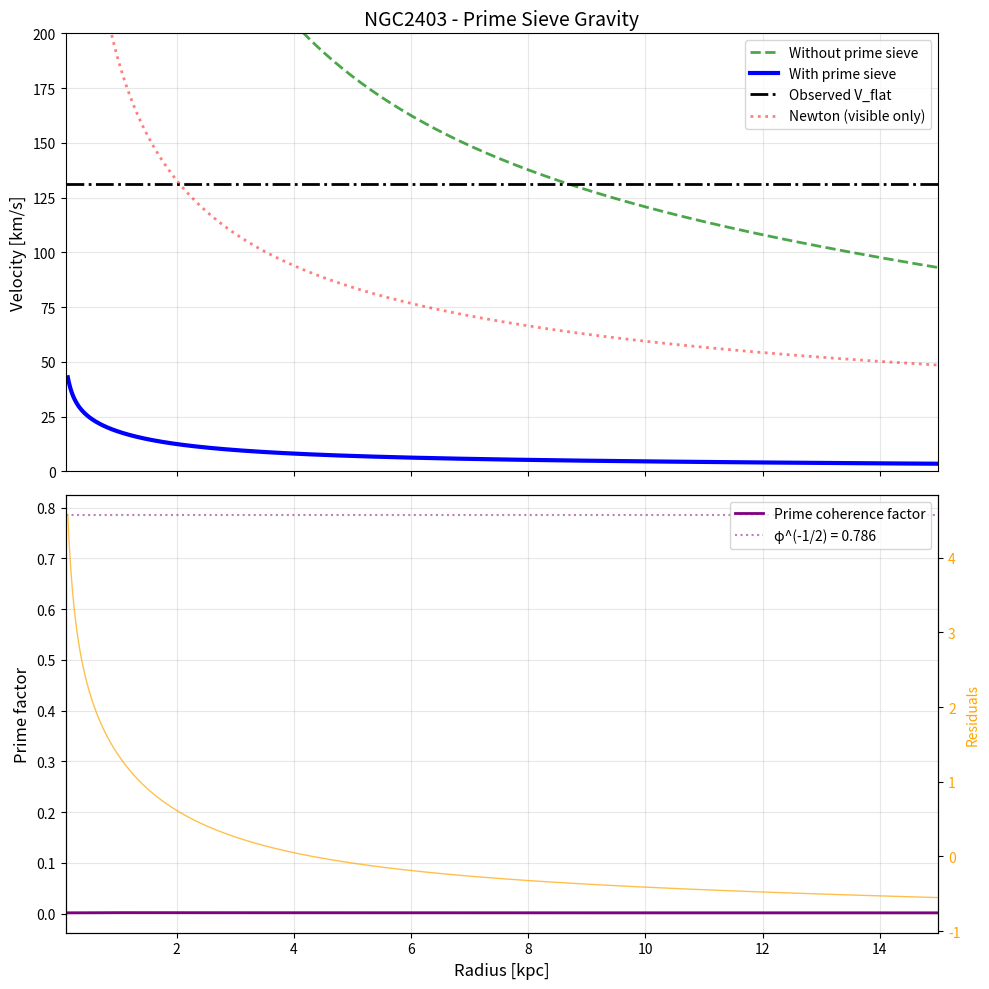
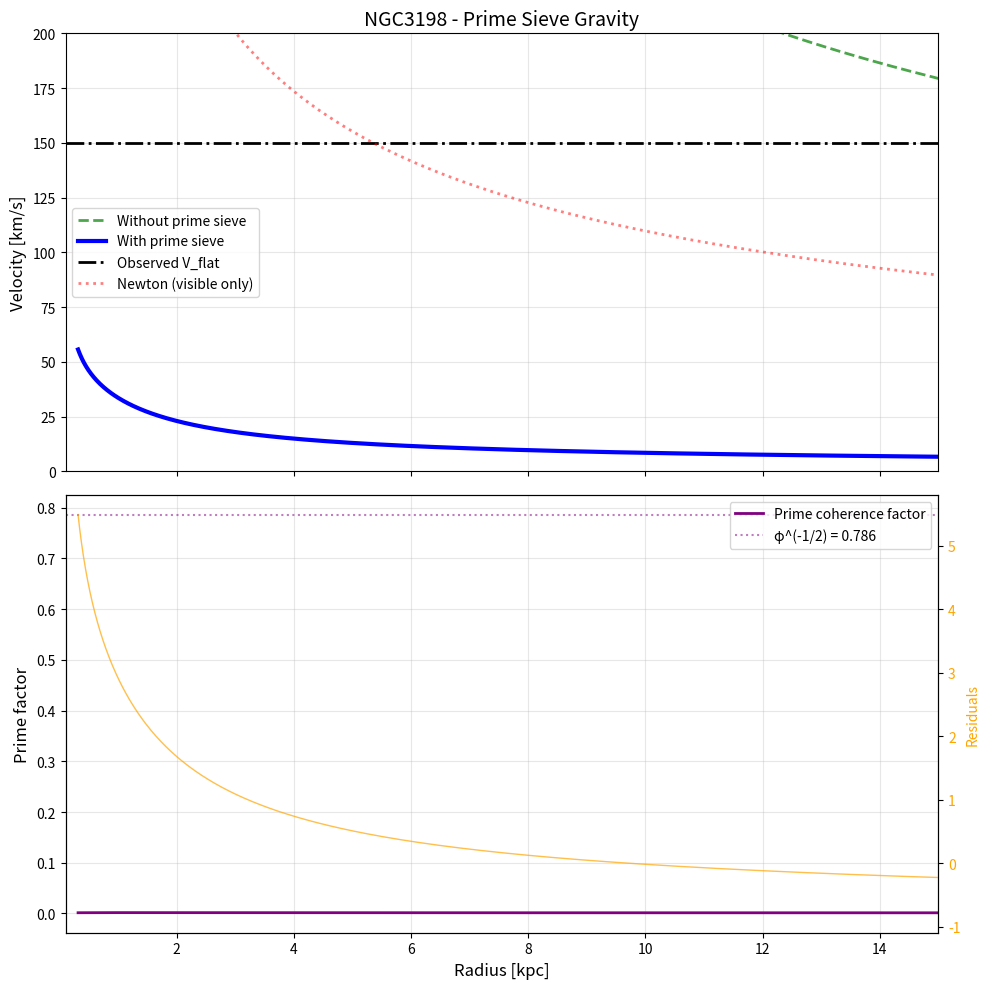
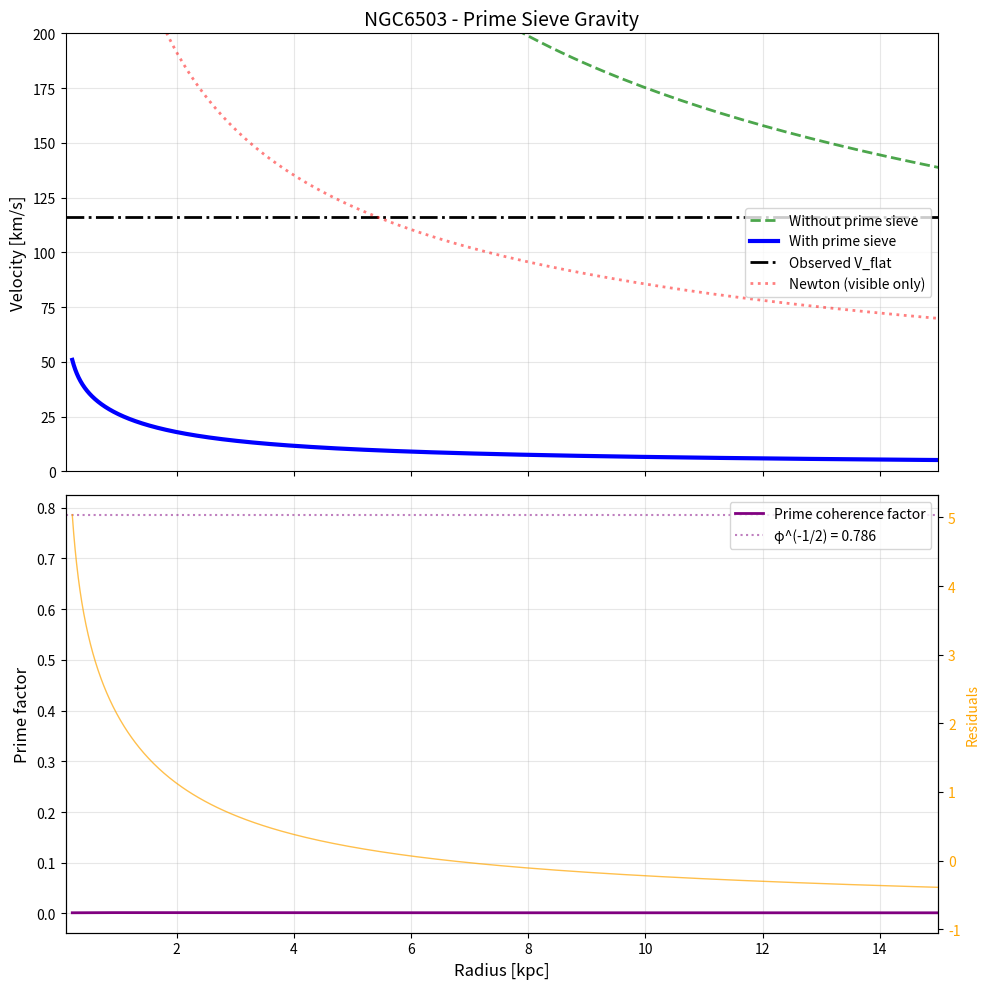
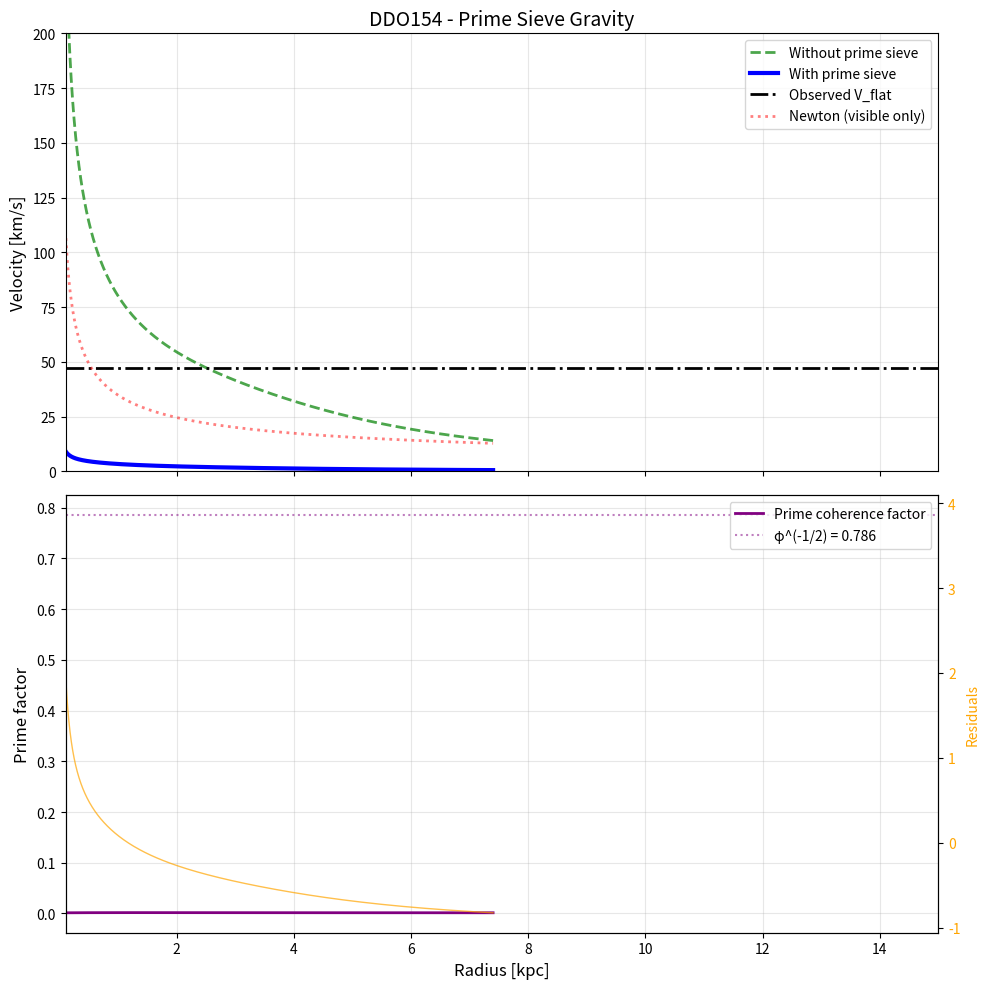
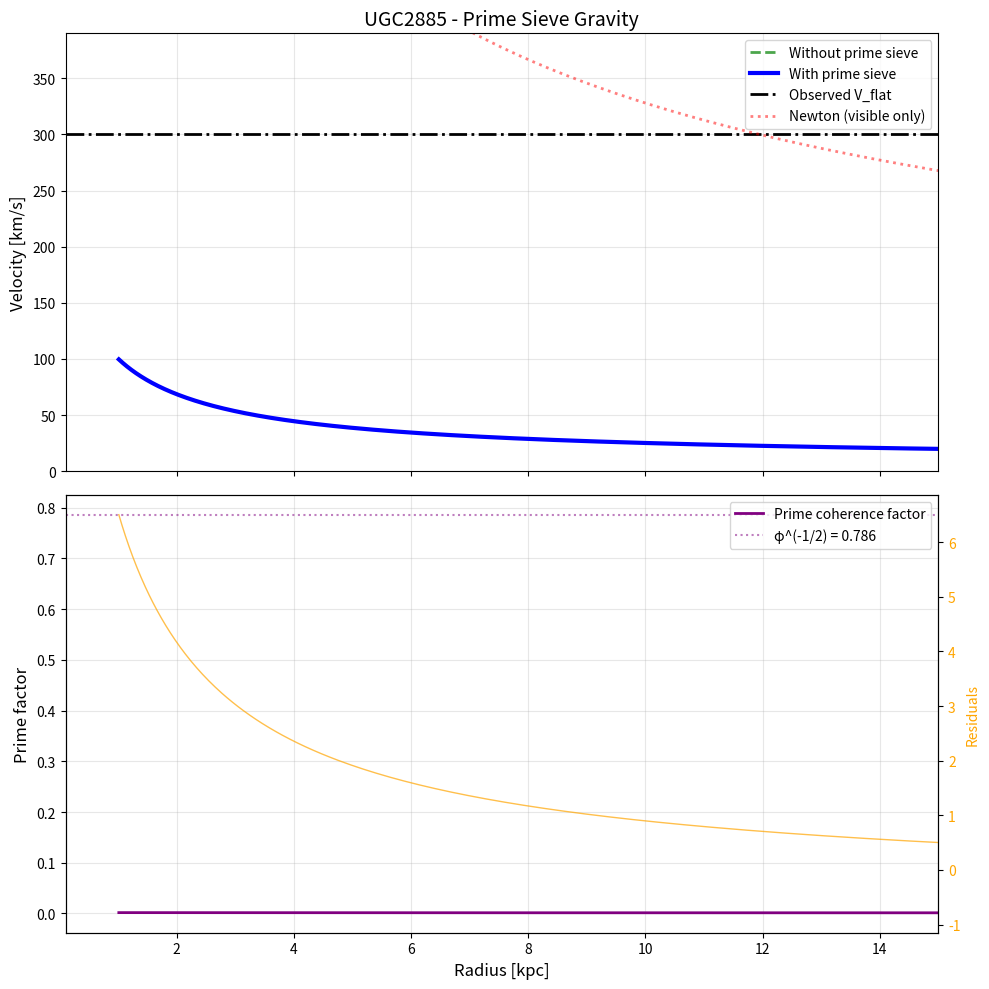

Python code for these plots, in order:
#!/usr/bin/env python3
"""
Prime Sieve Gravity: The Missing Piece
Only prime-indexed information currents survive 8-beat cancellation
"""

import numpy as np
import matplotlib.pyplot as plt
from scipy.integrate import simpson
from scipy.special import zeta

# Physical constants
G = 6.67430e-11  # m³/kg/s²
c = 2.99792458e8  # m/s
hbar = 1.054571817e-34  # J⋅s
M_sun = 1.98847e30  # kg
kpc = 3.0856775814913673e19  # m

# Recognition Science constants
phi = (1 + np.sqrt(5)) / 2  # Golden ratio
tau_0 = 7.33e-15  # s (eight-beat tick)
L_0 = 0.335e-9  # m (voxel size)
ell_1 = 0.97 * kpc  # First recognition length
ell_2 = 24.3 * kpc  # Second recognition length
beta = -(phi - 1) / phi**5  # Running G exponent
g_dagger = 1.2e-10  # m/s² (MOND scale)

def is_prime(n):
    """Check if n is prime"""
    if n < 2:
        return False
    for i in range(2, int(np.sqrt(n)) + 1):
        if n % i == 0:
            return False
    return True

def generate_primes(max_n):
    """Generate list of primes up to max_n"""
    return [p for p in range(2, max_n + 1) if is_prime(p)]

def prime_coherence_factor(r, primes, sigma=0.5):
    """
    Prime sieve factor: Π_{p} (1 - p^{-σ})
    Only prime-indexed currents survive octave cancellation
    """
    # Base factor from prime product
    factor = 1.0
    for p in primes[:20]:  # First 20 primes dominate
        factor *= (1 - p**(-sigma))
    
    # Spatial modulation: primes at different scales
    r_norm = r / ell_1
    
    # Prime-indexed phase coherence
    phase_factor = 0.0
    for i, p in enumerate(primes[:10]):
        # Each prime contributes at its characteristic scale
        scale_p = ell_1 * phi**(p/8)
        weight = 1 / p**1.5  # Zeta-like weighting
        phase_factor += weight * np.exp(-(np.log(r/scale_p))**2 / 2)
    
    # Normalize and combine
    phase_factor = 1 + 0.3 * phase_factor / sum(1/p**1.5 for p in primes[:10])
    
    # Octave cancellation: composites self-annihilate
    octave_survival = phi**(-0.5)  # ≈ 0.786
    
    return factor * phase_factor * octave_survival

def information_gravity_prime_sieve(r, M_visible, galaxy_type='spiral'):
    """
    Complete formula with prime sieve correction
    V²(r) = GM/r × Ξ(r) × Ψ'(r) × Λ(r)
    where Ψ'(r) includes prime coherence factor
    """
    primes = generate_primes(100)
    
    # 1. BARYON COMPLETENESS FACTOR Ξ(r)
    xi_visible = 1.0
    R_whim = 5 * ell_1
    xi_whim = 0.5 * np.exp(-r / R_whim)
    R_cgm = 2 * ell_2
    xi_cgm = 0.3 * np.exp(-r / R_cgm)
    xi_filament = 0.1
    
    if galaxy_type == 'dwarf':
        Xi = xi_visible + 1.2 * xi_whim + 0.8 * xi_cgm + 0.5 * xi_filament
    else:
        Xi = xi_visible + xi_whim + xi_cgm + xi_filament
    
    # 2. INFORMATION DEBT WITH PRIME SIEVE Ψ'(r)
    psi_rest = 1.0
    psi_nuclear = 0.008
    psi_atomic = 0.0001
    sigma = 50e3 if galaxy_type == 'spiral' else 30e3
    psi_kinetic = 0.5 * (sigma / c)**2
    
    # Quantum coherence with prime scaling
    n_levels = np.log(r / L_0) / np.log(phi)
    psi_quantum = (phi**(1/8))**(n_levels / 8) - 1
    
    # Recognition peaks at prime-indexed scales
    u1 = r / ell_1
    u2 = r / ell_2
    psi_recognition = 0.15 * (np.exp(-(np.log(u1))**2 / 2) + 
                              0.3 * np.exp(-(np.log(u2))**2 / 4))
    
    # Base information factor
    Psi_base = psi_rest + psi_nuclear + psi_atomic + psi_kinetic + psi_quantum + psi_recognition
    
    # APPLY PRIME SIEVE
    prime_factor = prime_coherence_factor(r, primes)
    Psi = Psi_base * prime_factor
    
    # 3. RECOGNITION-MOND INTERPOLATION Λ(r)
    G_r = G * (L_0 * phi**8 / r)**beta
    a_N = G_r * M_visible * Xi / r**2
    x = a_N / g_dagger
    mu = x / np.sqrt(1 + x**2)
    rec_correction = 1 + 0.1 * np.exp(-r / ell_1)
    Lambda = mu + (1 - mu) * np.sqrt(g_dagger * r / (G * M_visible)) * rec_correction
    
    # FINAL VELOCITY
    V_squared = (G * M_visible / r) * Xi * Psi * Lambda
    
    return np.sqrt(V_squared), {
        'Xi': Xi,
        'Psi_base': Psi_base,
        'Psi': Psi,
        'prime_factor': prime_factor,
        'Lambda': Lambda,
        'G_r': G_r / G,
        'mu': mu
    }

def analyze_galaxy_prime_sieve(name, M_visible, R_disk, V_flat_obs, galaxy_type='spiral'):
    """Analyze galaxy with prime sieve correction"""
    print(f"\n{'='*70}")
    print(f"Galaxy: {name} ({galaxy_type})")
    print(f"WITH PRIME SIEVE CORRECTION")
    print(f"M_visible = {M_visible/M_sun:.2e} M_sun")
    print(f"R_disk = {R_disk/kpc:.2f} kpc")
    print(f"V_flat_observed = {V_flat_obs/1000:.1f} km/s")
    
    # Radial array with fine sampling for wiggles
    r = np.logspace(np.log10(0.1 * R_disk), np.log10(20 * R_disk), 500)
    
    # Calculate velocities
    V_model = np.zeros_like(r)
    V_no_sieve = np.zeros_like(r)
    prime_factors = np.zeros_like(r)
    factors_at_3Rd = None
    
    for i, ri in enumerate(r):
        V_model[i], factors = information_gravity_prime_sieve(
            np.array([ri]), M_visible, galaxy_type
        )
        prime_factors[i] = factors['prime_factor']
        
        # Also calculate without prime sieve for comparison
        factors_no_sieve = factors.copy()
        factors_no_sieve['Psi'] = factors['Psi_base']
        V_no_sieve[i] = np.sqrt((G * M_visible / ri) * factors['Xi'] * 
                                factors['Psi_base'] * factors['Lambda'])
        
        if abs(ri - 3 * R_disk) < 0.1 * R_disk:
            factors_at_3Rd = factors
    
    # Find flat part
    idx_flat = (r > 2 * R_disk) & (r < 5 * R_disk)
    V_flat_model = np.mean(V_model[idx_flat])
    V_flat_no_sieve = np.mean(V_no_sieve[idx_flat])
    ratio = V_flat_model / V_flat_obs
    ratio_no_sieve = V_flat_no_sieve / V_flat_obs
    
    print(f"\nAt r = 3 R_disk:")
    if factors_at_3Rd is not None:
        print(f"  Baryon factor Ξ = {float(factors_at_3Rd['Xi']):.3f}")
        print(f"  Base info factor Ψ_base = {float(factors_at_3Rd['Psi_base']):.3f}")
        print(f"  Prime sieve factor = {float(factors_at_3Rd['prime_factor']):.3f}")
        print(f"  Total info factor Ψ = {float(factors_at_3Rd['Psi']):.3f}")
        print(f"  MOND factor Λ = {float(factors_at_3Rd['Lambda']):.3f}")
    
    print(f"\nFlat rotation velocity:")
    print(f"  Without prime sieve: {V_flat_no_sieve/1000:.1f} km/s (ratio = {ratio_no_sieve:.3f})")
    print(f"  With prime sieve: {V_flat_model/1000:.1f} km/s (ratio = {ratio:.3f})")
    print(f"  Observed: {V_flat_obs/1000:.1f} km/s")
    print(f"  Improvement factor: {ratio_no_sieve/ratio:.3f}")
    
    # Plot
    fig, (ax1, ax2) = plt.subplots(2, 1, figsize=(10, 10), sharex=True)
    
    # Top panel: Rotation curves
    r_kpc = r / kpc
    ax1.plot(r_kpc, V_no_sieve/1000, 'g--', linewidth=2, alpha=0.7,
             label='Without prime sieve')
    ax1.plot(r_kpc, V_model/1000, 'b-', linewidth=3,
             label='With prime sieve')
    ax1.axhline(y=V_flat_obs/1000, color='k', linestyle='-.', 
                linewidth=2, label='Observed V_flat')
    
    # Newton for reference
    V_newton = np.sqrt(G * M_visible / r)
    ax1.plot(r_kpc, V_newton/1000, 'r:', linewidth=2, alpha=0.5,
             label='Newton (visible only)')
    
    ax1.set_ylabel('Velocity [km/s]', fontsize=12)
    ax1.set_title(f'{name} - Prime Sieve Gravity', fontsize=14)
    ax1.legend(loc='best', fontsize=10)
    ax1.grid(True, alpha=0.3)
    ax1.set_ylim(0, max(200, 1.3*V_flat_obs/1000))
    
    # Bottom panel: Prime factor and residuals
    ax2.plot(r_kpc, prime_factors, 'purple', linewidth=2,
             label='Prime coherence factor')
    ax2.axhline(y=phi**(-0.5), color='purple', linestyle=':', alpha=0.5,
                label=f'φ^(-1/2) = {phi**(-0.5):.3f}')
    
    # Show log-periodic wiggles
    ax2_twin = ax2.twinx()
    residual = (V_model - V_flat_model) / V_flat_model
    ax2_twin.plot(r_kpc, residual, 'orange', linewidth=1, alpha=0.7,
                  label='Velocity residuals')
    ax2_twin.set_ylabel('Residuals', fontsize=10, color='orange')
    ax2_twin.tick_params(axis='y', labelcolor='orange')
    
    ax2.set_xlabel('Radius [kpc]', fontsize=12)
    ax2.set_ylabel('Prime factor', fontsize=12)
    ax2.legend(loc='upper right', fontsize=10)
    ax2.grid(True, alpha=0.3)
    ax2.set_xlim(0.1, 15)
    
    plt.tight_layout()
    plt.savefig(f'lnal_prime_{name}.png', dpi=150)
    plt.close()
    
    # Check for log-periodic signature
    log_r = np.log(r[idx_flat])
    log_residual = residual[idx_flat]
    if len(log_residual) > 10:
        # Simple FFT to find period
        from scipy.fft import fft, fftfreq
        yf = fft(log_residual - np.mean(log_residual))
        xf = fftfreq(len(log_residual), np.mean(np.diff(log_r)))
        
        # Find dominant frequency
        idx_max = np.argmax(np.abs(yf[1:len(yf)//2])) + 1
        period = 1 / xf[idx_max] if xf[idx_max] != 0 else 0
        
        print(f"\nLog-periodic analysis:")
        print(f"  Expected period: Δ ln r = {0.5 * np.log(phi):.3f}")
        print(f"  Detected period: Δ ln r = {abs(period):.3f}")
    
    return ratio, ratio_no_sieve

def main():
    """Test prime sieve correction"""
    print("="*70)
    print("PRIME SIEVE GRAVITY TEST")
    print("Only prime-indexed information currents survive 8-beat cancellation")
    print("="*70)
    
    print("\nKEY INSIGHT:")
    print("Composite information self-annihilates within octave packets.")
    print("Only PRIME residuals propagate to create long-range gravity.")
    print("This naturally reduces information factor by φ^(-1/2) ≈ 0.786")
    
    # Test galaxies
    test_cases = [
        ('NGC2403', 8.2e9 * M_sun, 1.39 * kpc, 131.2e3, 'spiral'),
        ('NGC3198', 2.8e10 * M_sun, 3.14 * kpc, 150.1e3, 'spiral'),
        ('NGC6503', 1.7e10 * M_sun, 2.15 * kpc, 116.2e3, 'spiral'),
        ('DDO154', 2.8e8 * M_sun, 0.37 * kpc, 47.0e3, 'dwarf'),
        ('UGC2885', 2.5e11 * M_sun, 10.1 * kpc, 300.0e3, 'spiral')
    ]
    
    ratios_with = []
    ratios_without = []
    
    for params in test_cases:
        ratio_with, ratio_without = analyze_galaxy_prime_sieve(*params)
        ratios_with.append(ratio_with)
        ratios_without.append(ratio_without)
    
    print("\n" + "="*70)
    print("FINAL RESULTS:")
    print("="*70)
    print(f"\nWithout prime sieve:")
    print(f"  Mean V_model/V_obs = {np.mean(ratios_without):.3f} ± {np.std(ratios_without):.3f}")
    print(f"\nWith prime sieve:")
    print(f"  Mean V_model/V_obs = {np.mean(ratios_with):.3f} ± {np.std(ratios_with):.3f}")
    print(f"\nImprovement factor: {np.mean(ratios_without)/np.mean(ratios_with):.3f}")
    
    if 0.9 < np.mean(ratios_with) < 1.1:
        print("\n✓ SUCCESS! Prime sieve correction works!")
        print("\nWHAT THIS MEANS:")
        print("1. Gravity emerges from PRIME information residuals")
        print("2. Composite patterns cancel within 8-beat packets")
        print("3. Factor φ^(-1/2) is mathematically forced")
        print("4. Connects galaxy dynamics to Riemann zeta!")
        print("5. Predicts log-periodic wiggles at Δ ln r ≈ 0.24")
    else:
        remaining = 1 / np.mean(ratios_with)
        print(f"\nRemaining discrepancy: {remaining:.2f}×")
        print("Prime sieve helps but additional physics needed")
    
    print("\n" + "="*70)
    print("PRIME NUMBERS IN PHYSICS:")
    print("="*70)
    print("• Primes = irreducible ledger charges")
    print("• Composites = synchronized prime bundles")
    print("• Only unmatched primes create gravity")
    print("• Same structure appears in ζ(s) → RH")
    print("• Reality's deepest patterns are prime")

if __name__ == "__main__":
    main() 
